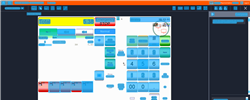
Task: Trigger Based Attended Automation
Workflow: NAMOS_TH_BuyDrystock

Step 1: Computer Vision in window 'Web Rep Console*' (msedge.exe)

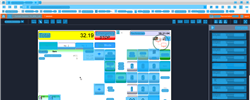
Step 2: CV refresh

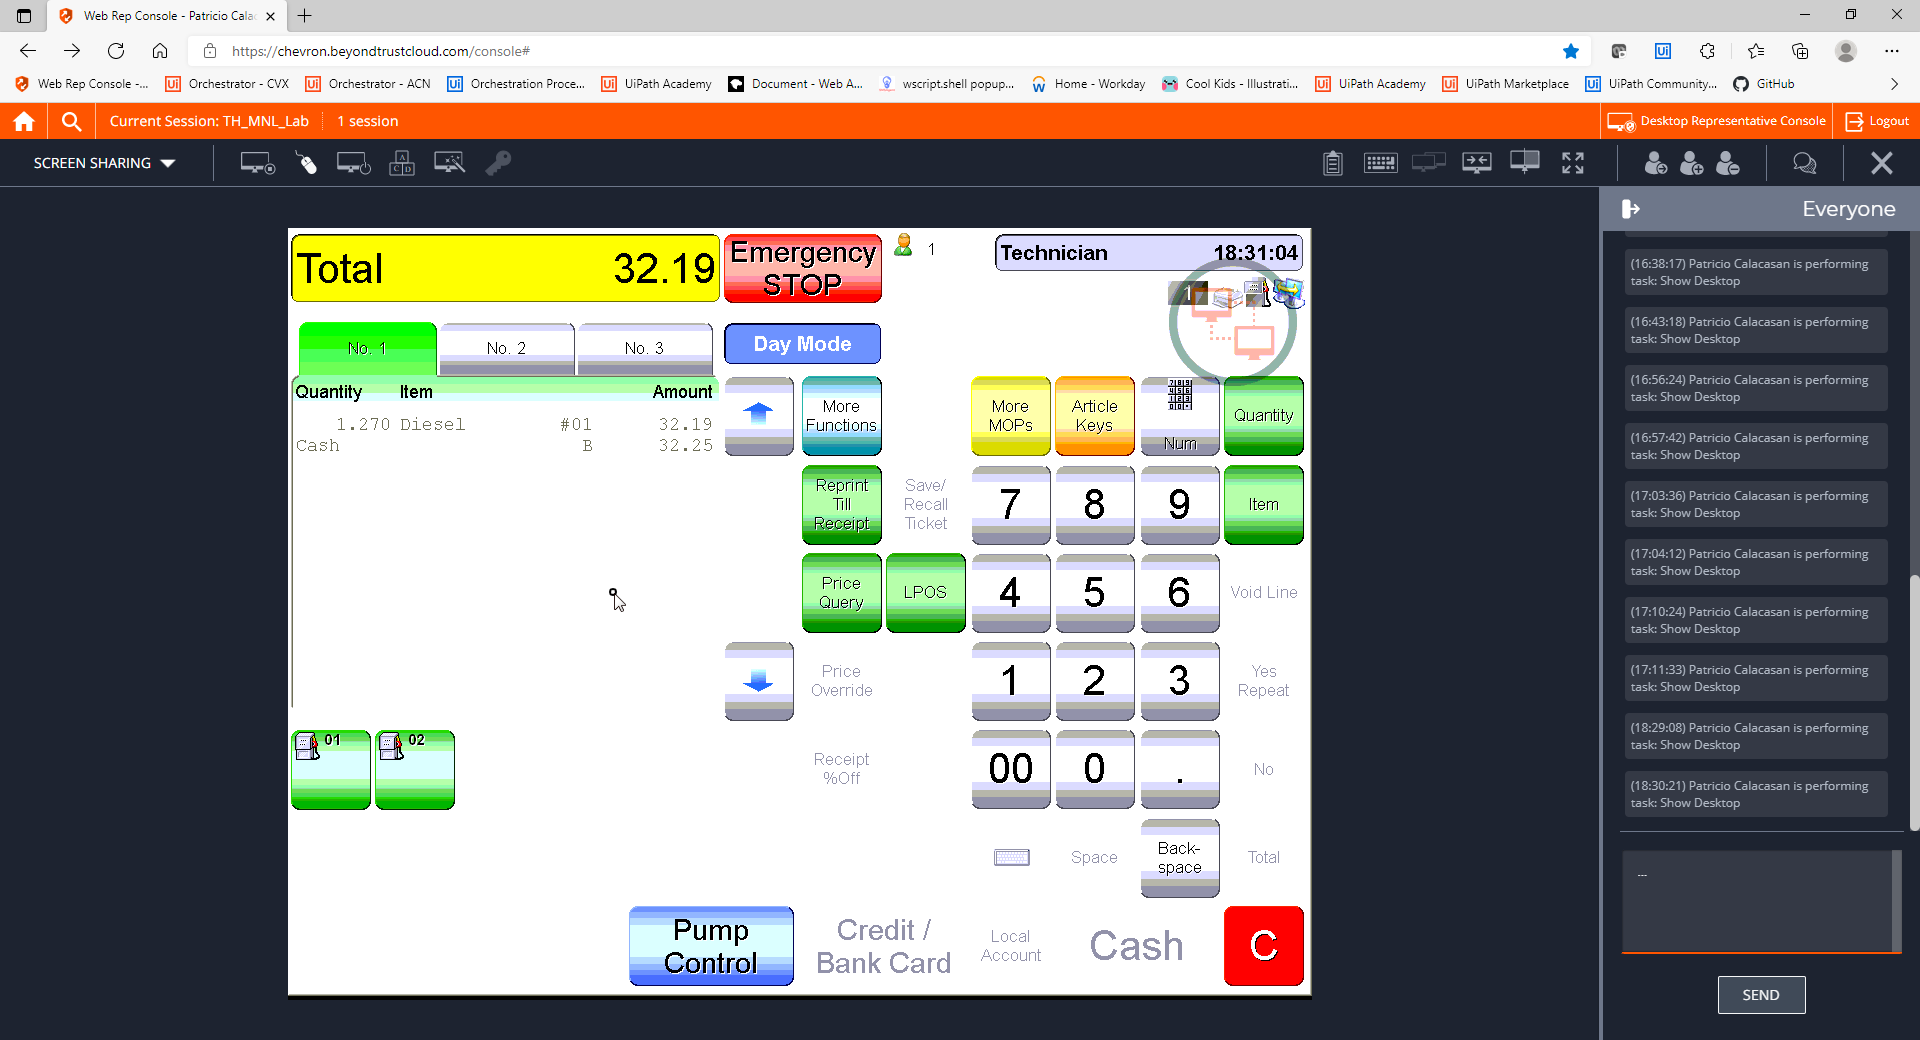
Step 3: CVCache

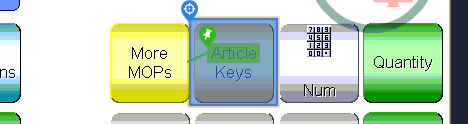
Step 4 [try]: CV Click - Button

Step 5: CvDescriptor (same screen as step 4)

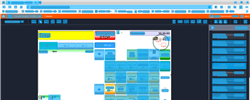
Step 6: CV refresh

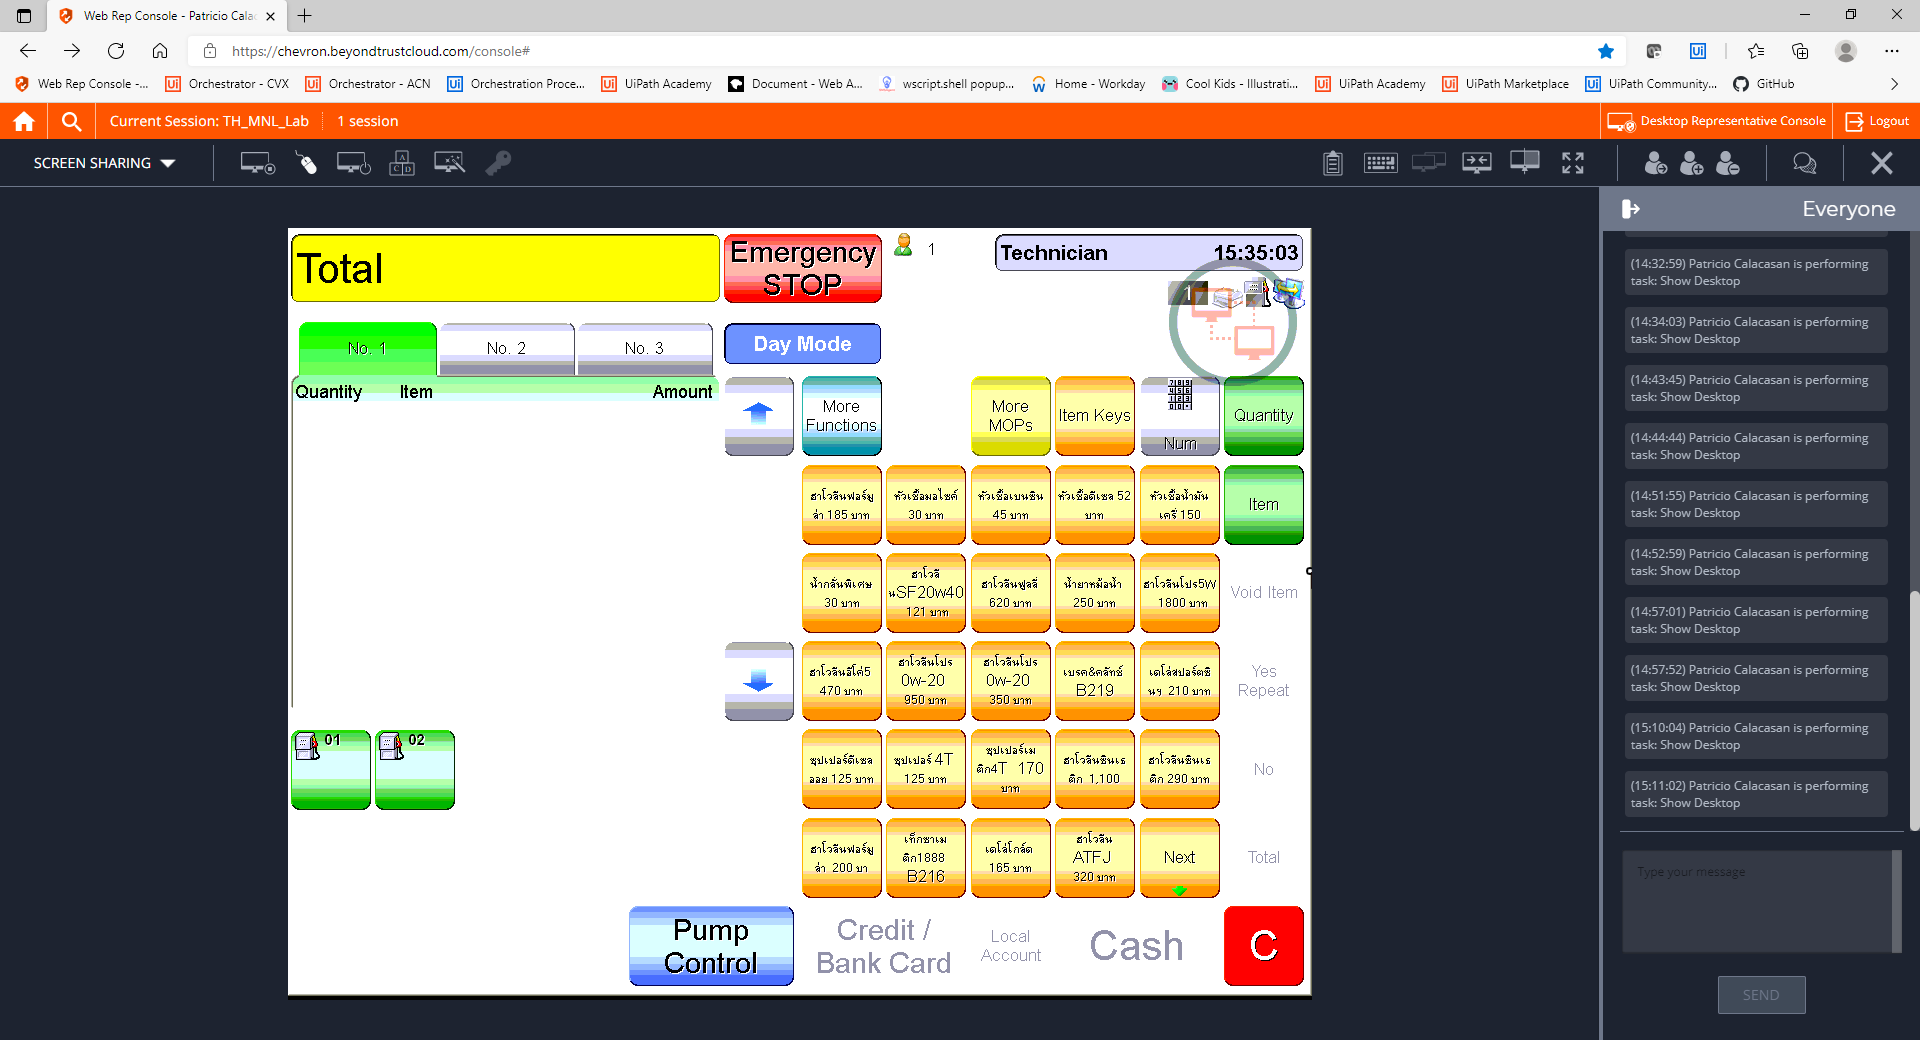
Step 7: CVCache

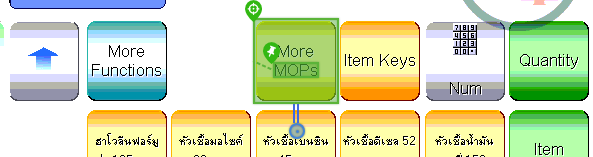
Step 8 [try]: CV Click - Button

Step 9: CvDescriptor (same screen as step 8)

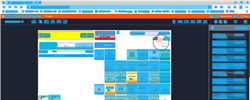
Step 10: CV refresh

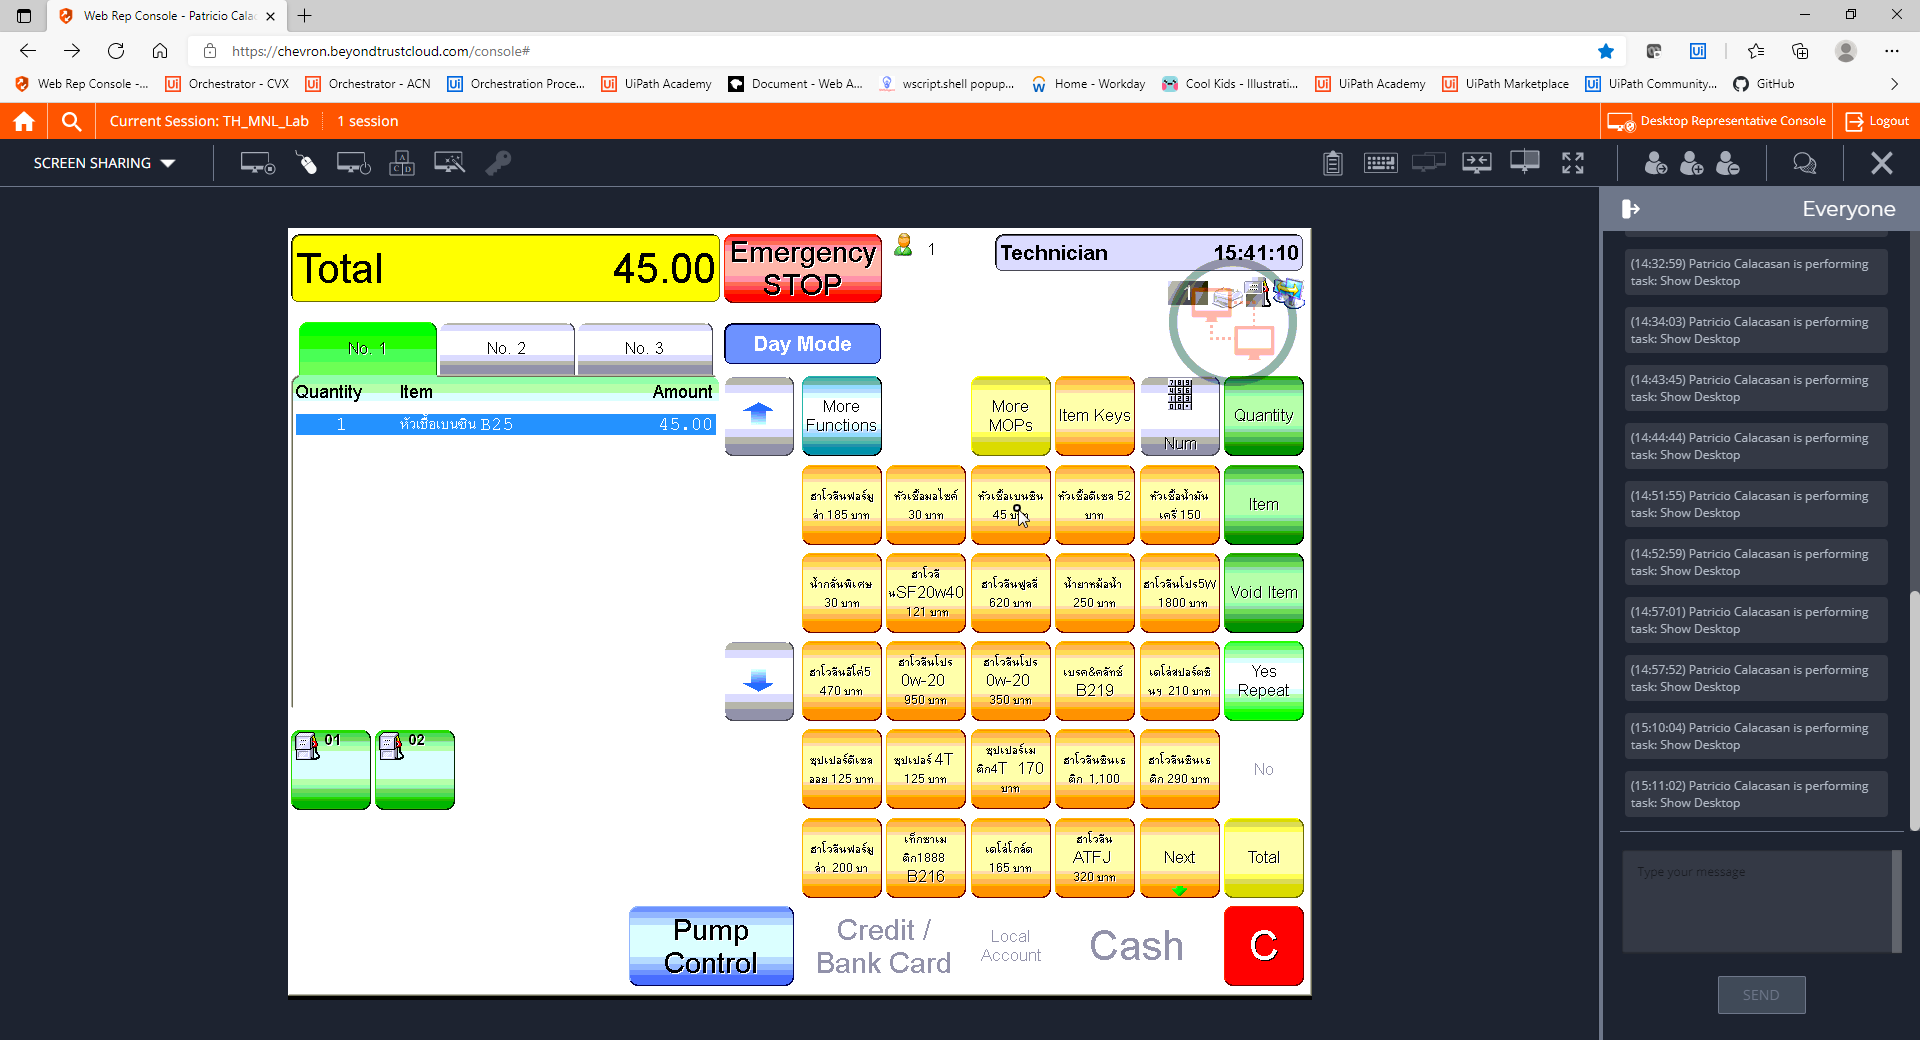
Step 11: CVCache

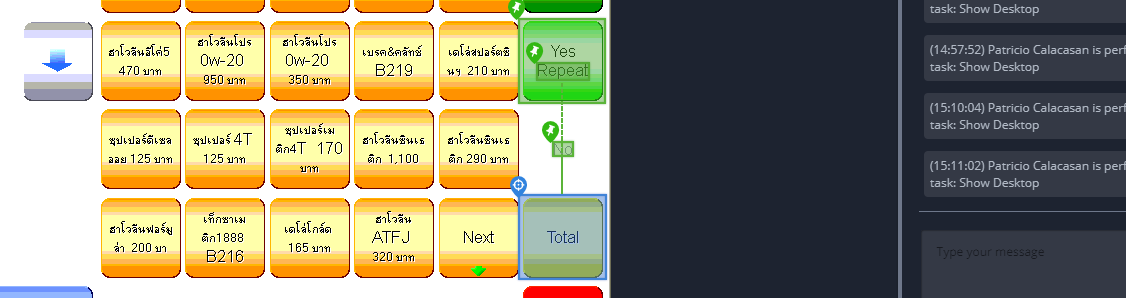
Step 12 [try]: CV Click - Button

Step 13: CvDescriptor (same screen as step 12)

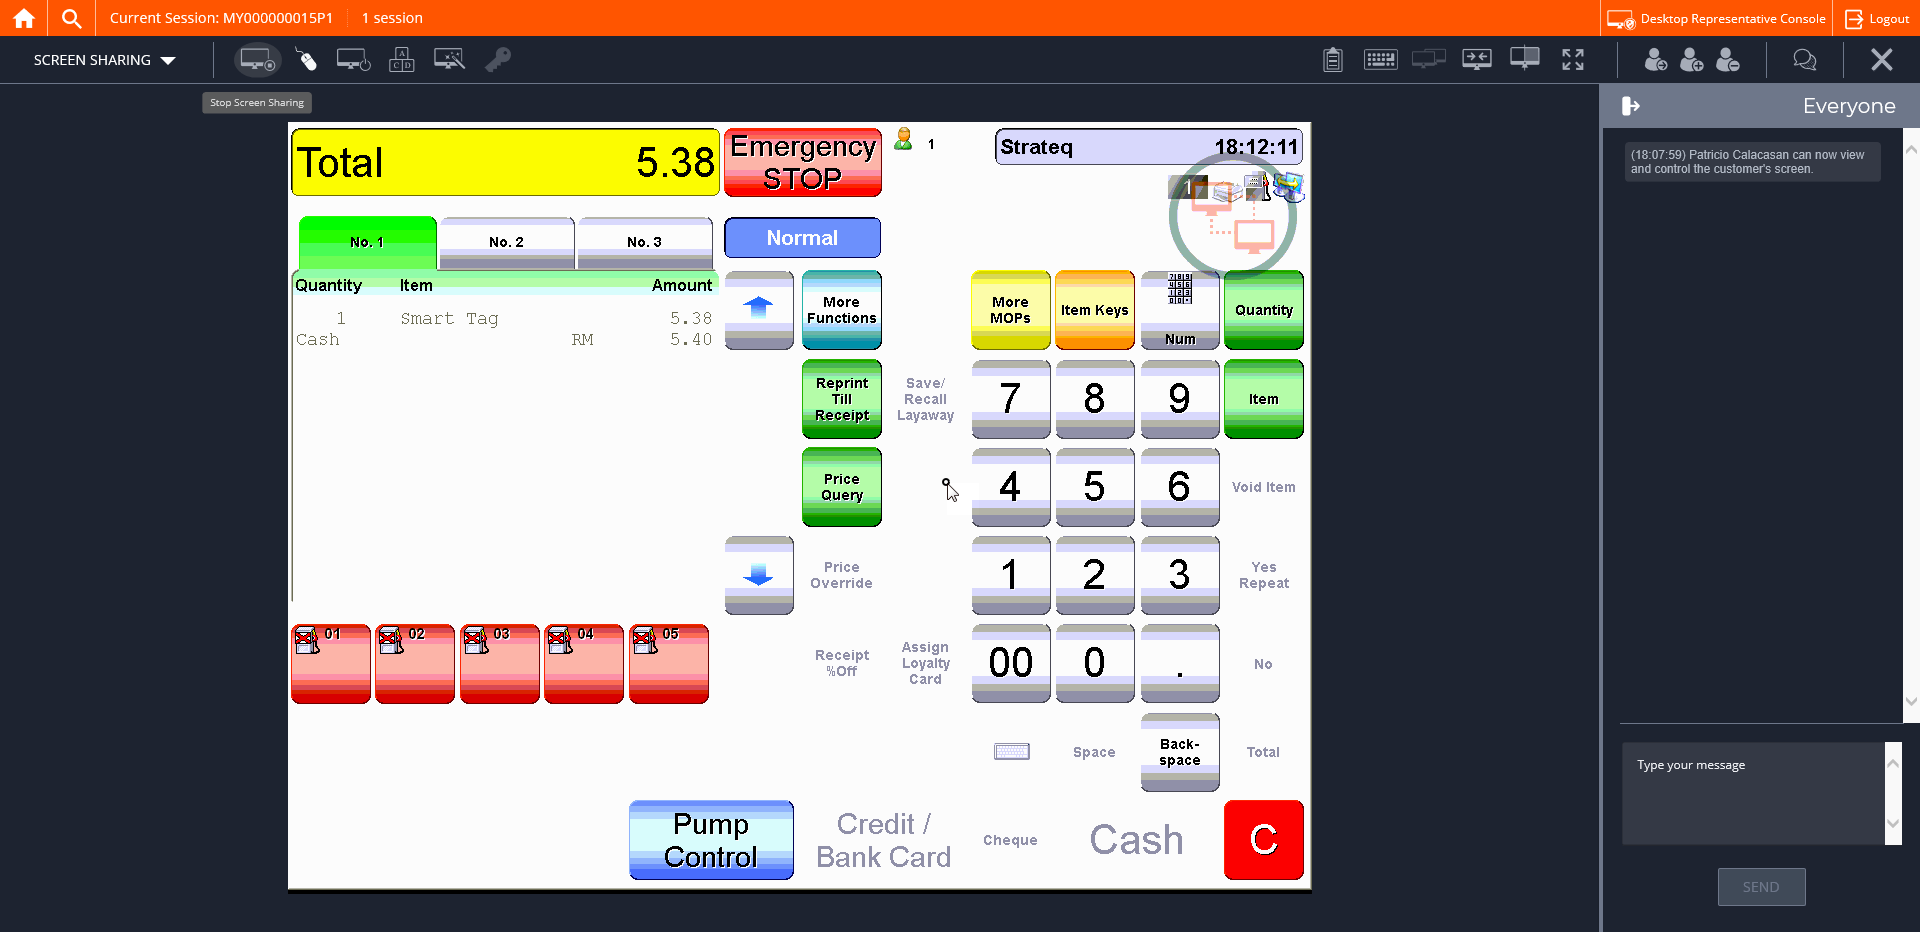
Step 14: CVCache